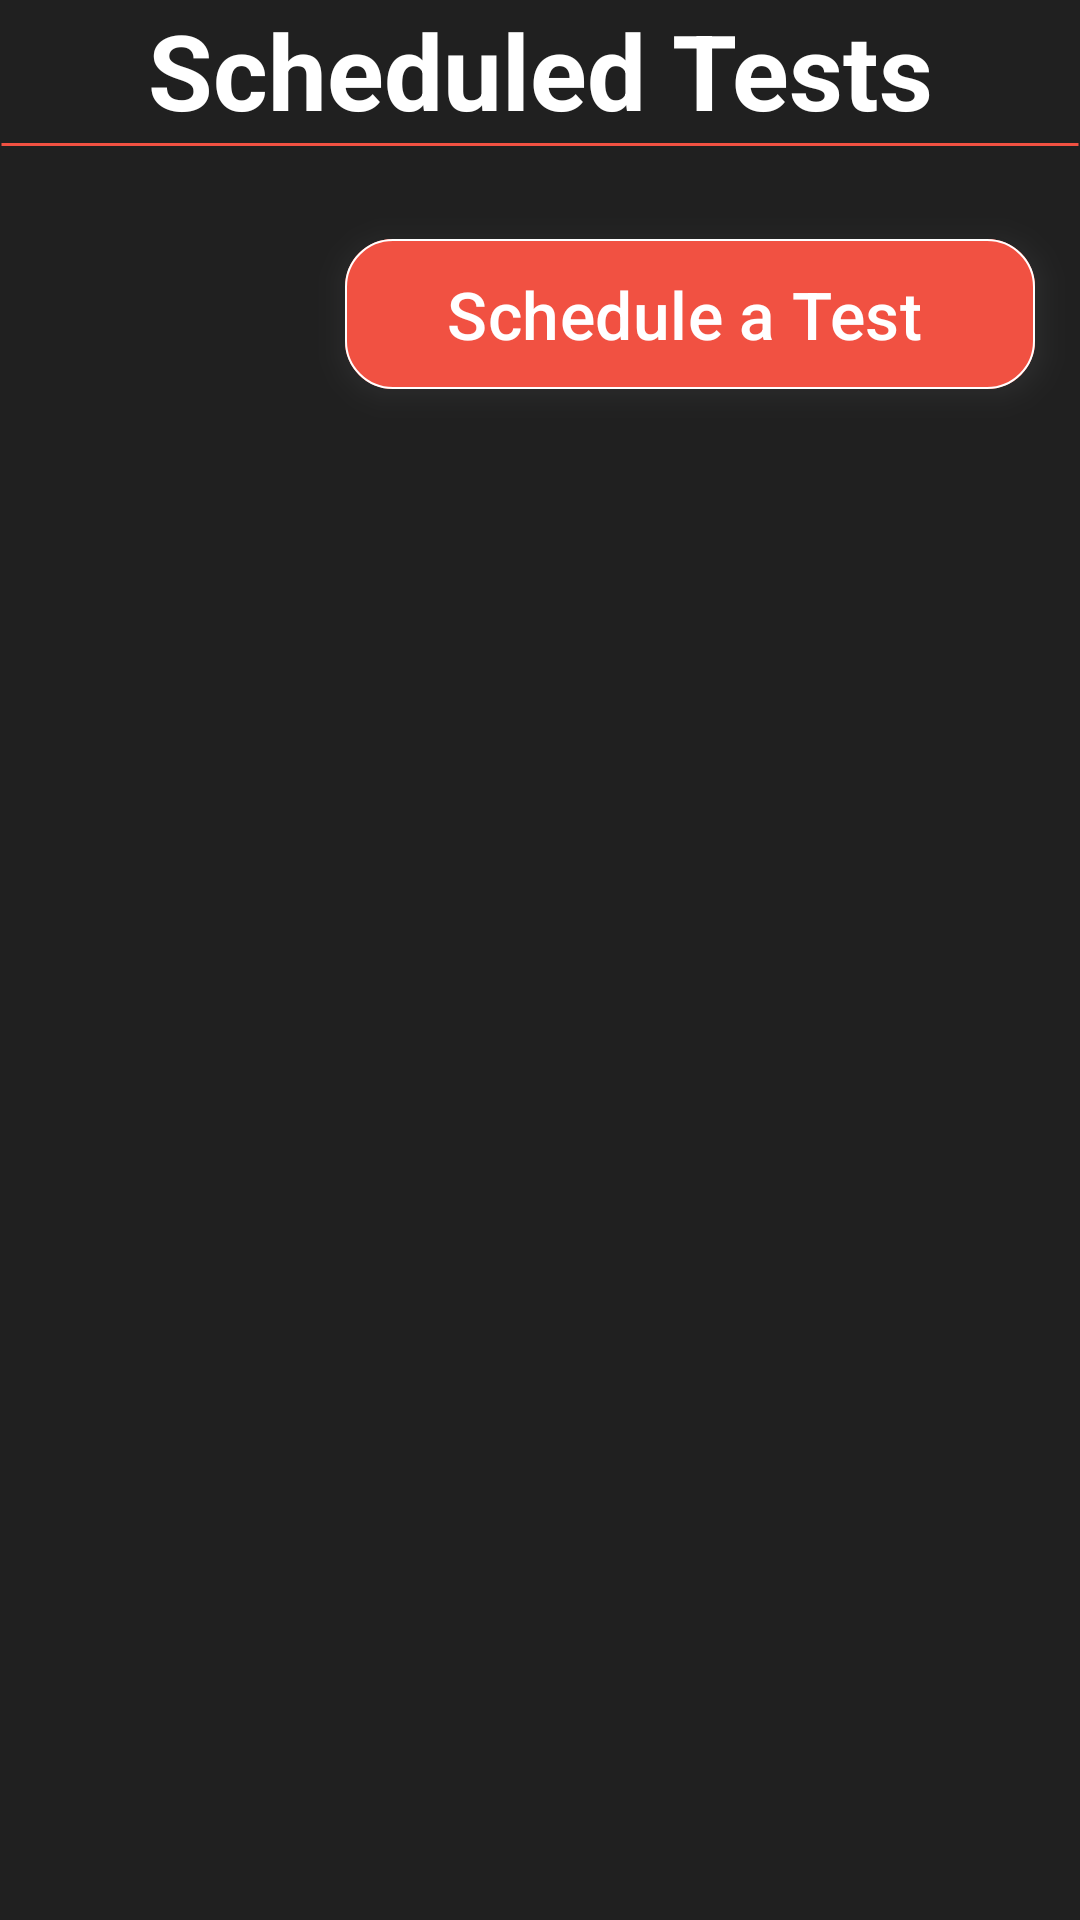

Write the Android layout XML for this screen, with the resource values it uses.
<!-- AndroidManifest.xml: application theme Theme.EZMathMobile -->
<!-- res/layout/activity_test_manager.xml -->
<?xml version="1.0" encoding="utf-8"?>
 <ScrollView xmlns:android="http://schemas.android.com/apk/res/android"
    xmlns:app="http://schemas.android.com/apk/res-auto"
    xmlns:tools="http://schemas.android.com/tools"
    android:id="@+id/main"
    android:layout_width="match_parent"
    android:layout_height="match_parent"
    tools:context=".activities.TestManagerActivity"
    android:background="@color/background">

    <androidx.constraintlayout.widget.ConstraintLayout
        android:layout_width="match_parent"
        android:layout_height="wrap_content" >

        <TextView
            android:id="@+id/topText"
            android:layout_width="match_parent"
            android:layout_height="wrap_content"
            android:gravity="center"
            android:text="@string/scheduled_tests"
            android:textSize="35sp"
            android:textColor="@color/white"
            android:textStyle="bold"
            app:layout_constraintTop_toTopOf="parent"
            app:layout_constraintEnd_toEndOf="parent"
            app:layout_constraintStart_toStartOf="parent" />

        <LinearLayout
            android:id="@+id/blueSeperator"
            android:layout_width="match_parent"
            android:layout_height="3dp"
            android:orientation="horizontal"
            app:layout_constraintTop_toBottomOf="@id/topText"
            android:background="@drawable/redseparator" />

        <androidx.recyclerview.widget.RecyclerView
            android:id="@+id/testContainer"
            android:layout_width="match_parent"
            android:layout_height="0dp"
            android:clipToPadding="false"
            android:orientation="vertical"
            app:layoutManager="androidx.recyclerview.widget.LinearLayoutManager"
            app:layout_constraintTop_toBottomOf="@+id/blueSeperator"
            app:layout_constraintStart_toStartOf="parent"
            app:layout_constraintEnd_toEndOf="parent" />

        
        <ProgressBar
            android:id="@+id/progressBar"
            android:layout_width="25dp"
            android:layout_height="25dp"
            app:layout_constraintTop_toTopOf="parent"
            app:layout_constraintBottom_toBottomOf="parent"
            app:layout_constraintStart_toStartOf="parent"
            app:layout_constraintEnd_toEndOf="parent"
            android:visibility="gone"/>

        <com.google.android.material.floatingactionbutton.ExtendedFloatingActionButton
            android:id="@+id/buttonAddTest"
            android:layout_width="230dp"
            android:layout_height="50dp"
            android:backgroundTint="@color/redBackground"
            android:text="Schedule a Test"
            android:textSize="22sp"
            android:textAlignment="center"
            android:textColor="@color/white"
            android:layout_marginRight="15dp"
            android:outlineSpotShadowColor="@color/shadowColor"
            android:layout_marginTop="30dp"
            android:layout_marginBottom="15dp"
            app:strokeWidth=".75dp"
            app:strokeColor="@color/white"
            app:icon="@drawable/ic_add"
            app:iconPadding="0dp"
            app:iconTint="@color/white"
            app:layout_constraintEnd_toEndOf="parent"
            app:layout_constraintTop_toBottomOf="@id/testContainer"
            app:layout_constraintBottom_toBottomOf="parent"/>

    </androidx.constraintlayout.widget.ConstraintLayout>

</ScrollView>
<!-- resources referenced by this layout -->
<resources>
  <color name="background">#FF202020</color>
  <color name="redBackground">#FFF15142</color>
  <color name="shadowColor">#FF818589</color>
  <color name="white">#FFFFFFFF</color>
  <!-- drawable redseparator (drawable) -->
  <?xml version="1.0" encoding="utf-8"?>
  <shape xmlns:android="http://schemas.android.com/apk/res/android"
      android:shape="line">
      <stroke android:width="1dp"
          android:color="@color/redBackground"/>
  </shape>
  <string name="scheduled_tests">Scheduled Tests</string>
  <style name="Theme.EZMathMobile" parent="Base.Theme.EZMathMobile" />
  <style name="Base.Theme.EZMathMobile" parent="Theme.Material3.DayNight.NoActionBar">
          
          <item name="colorPrimary">@color/redBackground</item>
          <item name="android:textColorPrimary">@color/redText</item>
          <item name="android:statusBarColor">@color/redBackground</item>
          
          <item name="android:indeterminateTint">@color/white</item>
          
      </style>
  <color name="redText">#FFF15142</color>
</resources>
